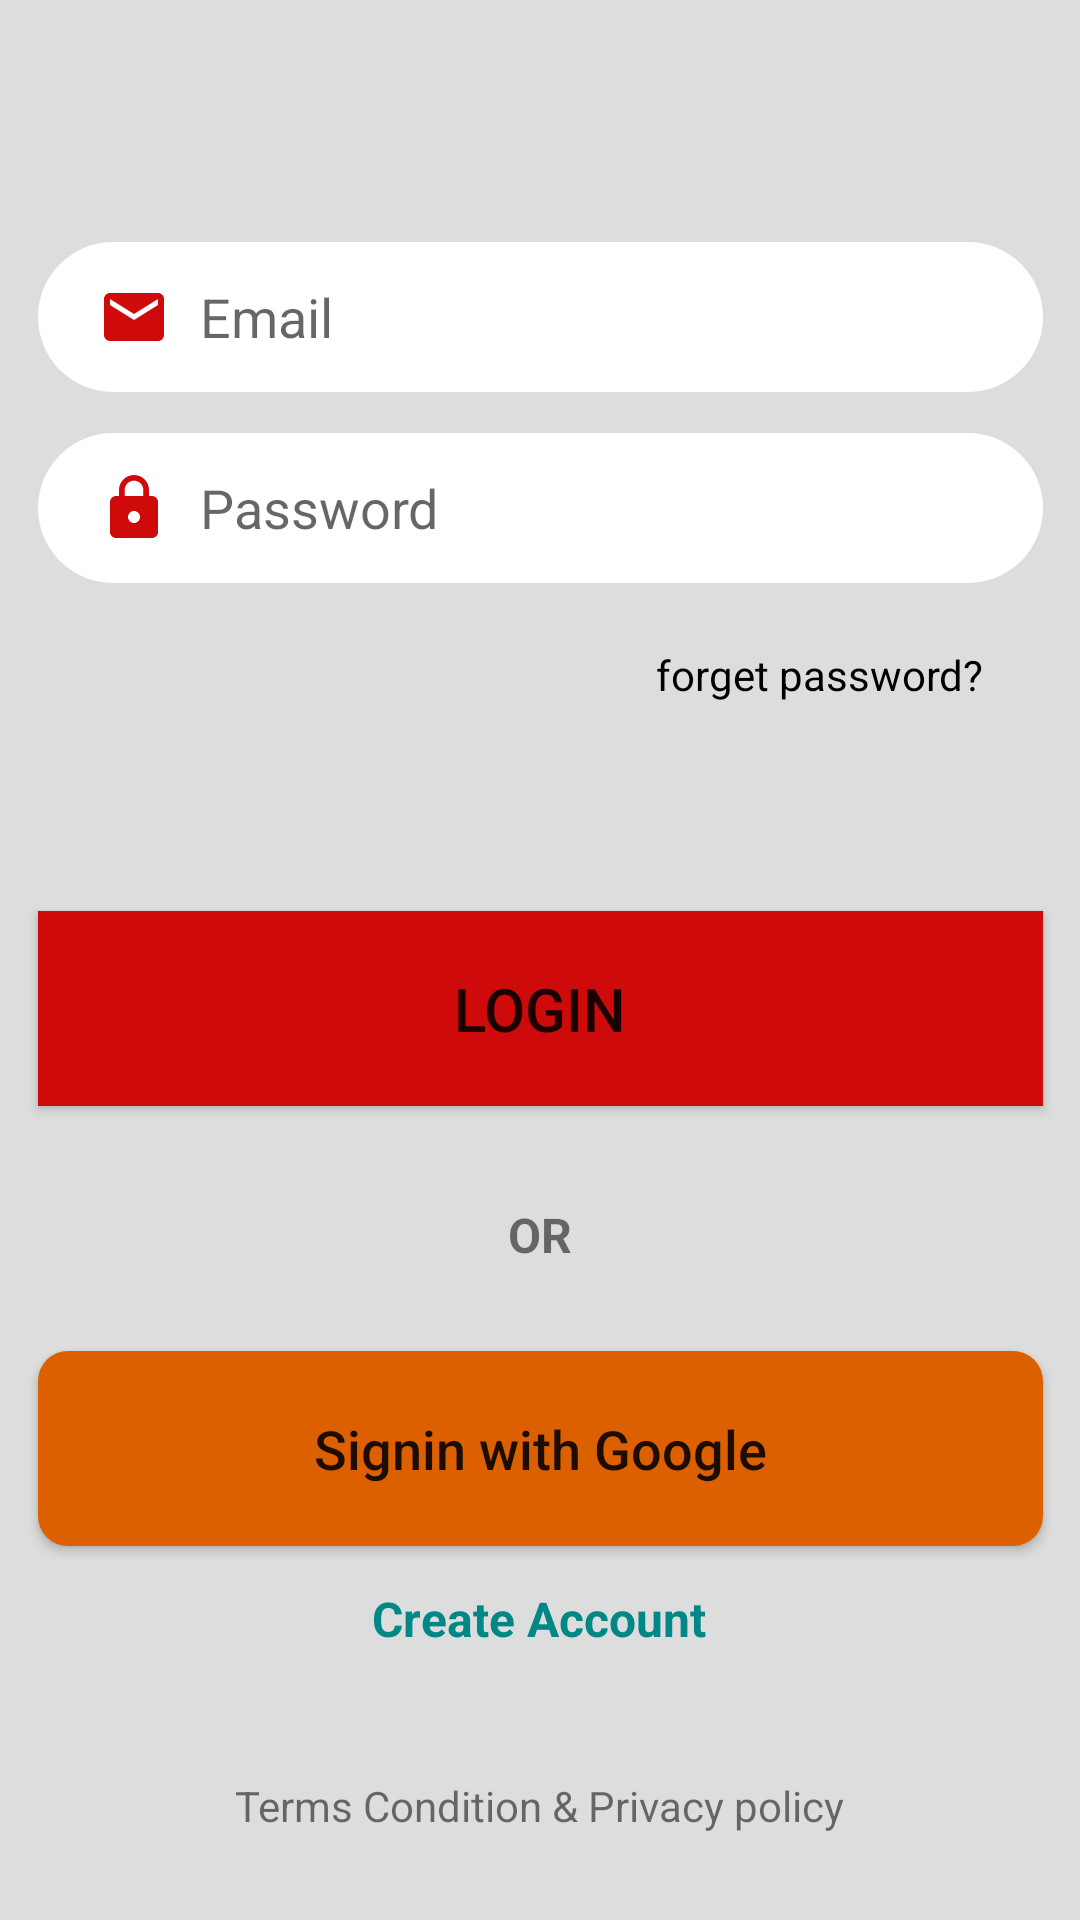

Android layout source for this screen:
<!-- AndroidManifest.xml: application theme AppTheme -->
<!-- res/layout/activity_login.xml -->
<?xml version="1.0" encoding="utf-8"?>
<androidx.constraintlayout.widget.ConstraintLayout xmlns:android="http://schemas.android.com/apk/res/android"
    xmlns:app="http://schemas.android.com/apk/res-auto"
    xmlns:tools="http://schemas.android.com/tools"
    style="@style/Widget.AppCompat.Spinner.Underlined"
    android:layout_width="match_parent"
    android:layout_height="match_parent"
    android:background="#DDDDDD"
    tools:context=".LoginActivity">

    <ImageView
        android:id="@+id/logo"
        android:layout_width="wrap_content"
        android:layout_height="wrap_content"
        app:layout_constraintBottom_toBottomOf="parent"
        app:layout_constraintEnd_toEndOf="parent"
        app:layout_constraintHorizontal_bias="0.497"
        app:layout_constraintStart_toStartOf="parent"
        app:layout_constraintTop_toTopOf="parent"
        app:layout_constraintVertical_bias="0.067"
        app:srcCompat="@drawable/blumelogo" />

    <Button
        android:id="@+id/loginBtn"
        android:layout_width="335dp"
        android:layout_height="65dp"
        android:layout_marginBottom="256dp"
        android:background="#CF0A0A"
        android:text="Login"
        android:textSize="20dp"
        app:backgroundTint="@null"
        app:layout_constraintBottom_toBottomOf="parent"
        app:layout_constraintEnd_toEndOf="parent"
        app:layout_constraintStart_toStartOf="parent"
        app:layout_constraintTop_toBottomOf="@+id/inputPassword"
        app:layout_constraintVertical_bias="0.877" />

    <EditText
        android:id="@+id/inputPassword"
        android:layout_width="335dp"
        android:layout_height="50dp"
        android:background="@drawable/input_bg"
        android:ems="10"
        android:inputType="textPassword"
        android:paddingLeft="20dp"
        android:paddingTop="10dp"
        android:paddingRight="10dp"
        android:paddingBottom="10dp"
        android:hint="Password"
        android:drawableLeft="@drawable/ic_baseline_lock_24"
        android:drawablePadding="10dp"
        app:layout_constraintBottom_toBottomOf="parent"
        app:layout_constraintEnd_toEndOf="parent"
        app:layout_constraintStart_toStartOf="parent"
        app:layout_constraintTop_toBottomOf="@+id/inputEmail"
        app:layout_constraintVertical_bias="0.03" />

    <EditText
        android:id="@+id/inputEmail"
        android:layout_width="335dp"
        android:layout_height="50dp"
        android:background="@drawable/input_bg"
        android:ems="10"
        android:inputType="textPersonName"
        android:paddingLeft="20dp"
        android:paddingTop="10dp"
        android:paddingRight="10dp"
        android:paddingBottom="10dp"
        android:hint="Email"
        android:drawableLeft="@drawable/ic_baseline_email_24"
        android:drawablePadding="10dp"
        app:layout_constraintBottom_toBottomOf="parent"
        app:layout_constraintEnd_toEndOf="parent"
        app:layout_constraintStart_toStartOf="parent"
        app:layout_constraintTop_toBottomOf="@+id/logo"
        app:layout_constraintVertical_bias="0.069" />

    <TextView
        android:id="@+id/forgetPass"
        android:layout_width="wrap_content"
        android:layout_height="wrap_content"
        android:text="forget password?"
        android:textColor="@color/black"
        app:layout_constraintBottom_toTopOf="@+id/loginBtn"
        app:layout_constraintEnd_toEndOf="parent"
        app:layout_constraintHorizontal_bias="0.872"
        app:layout_constraintStart_toStartOf="parent"
        app:layout_constraintTop_toBottomOf="@+id/inputPassword"
        app:layout_constraintVertical_bias="0.232" />

    <TextView
        android:id="@+id/orText"
        android:layout_width="wrap_content"
        android:layout_height="wrap_content"
        android:text="OR"
        android:textSize="16dp"
        android:textStyle="bold"
        app:layout_constraintBottom_toBottomOf="parent"
        app:layout_constraintEnd_toEndOf="parent"
        app:layout_constraintStart_toStartOf="parent"
        app:layout_constraintTop_toBottomOf="@+id/loginBtn"
        app:layout_constraintVertical_bias="0.128" />

    <Button
        android:id="@+id/googleSignin"
        android:layout_width="335dp"
        android:layout_height="65dp"
        android:background="@drawable/btn_bg"
        android:text="Signin with Google"
        android:textAllCaps="false"
        android:textSize="18dp"
        app:backgroundTint="@color/orange"
        app:icon="@drawable/ic_google_01"
        android:drawablePadding="10dp"
        app:layout_constraintBottom_toBottomOf="parent"
        app:layout_constraintEnd_toEndOf="parent"
        app:layout_constraintHorizontal_bias="0.513"
        app:layout_constraintStart_toStartOf="parent"
        app:layout_constraintTop_toBottomOf="@+id/orText"
        app:layout_constraintVertical_bias="0.183" />

    <TextView
        android:id="@+id/textView2"
        android:layout_width="wrap_content"
        android:layout_height="wrap_content"
        android:text="Create Account"
        android:textSize="16dp"
        android:textStyle="bold"
        android:textColor="@color/teal_700"
        app:layout_constraintBottom_toBottomOf="parent"
        app:layout_constraintEnd_toEndOf="parent"
        app:layout_constraintHorizontal_bias="0.498"
        app:layout_constraintStart_toStartOf="parent"
        app:layout_constraintTop_toBottomOf="@+id/googleSignin"
        app:layout_constraintVertical_bias="0.128" />

    <TextView
        android:id="@+id/textView3"
        android:layout_width="wrap_content"
        android:layout_height="wrap_content"
        android:text="Terms Condition &amp; Privacy policy"
        app:layout_constraintBottom_toBottomOf="parent"
        app:layout_constraintEnd_toEndOf="parent"
        app:layout_constraintHorizontal_bias="0.498"
        app:layout_constraintStart_toStartOf="parent"
        app:layout_constraintTop_toBottomOf="@+id/textView2"
        app:layout_constraintVertical_bias="0.593" />

</androidx.constraintlayout.widget.ConstraintLayout>
<!-- resources referenced by this layout -->
<resources>
  <color name="black">#FF000000</color>
  <color name="orange">#DC5F00</color>
  <color name="teal_700">#FF018786</color>
  <!-- drawable btn_bg (drawable) -->
  <?xml version="1.0" encoding="utf-8"?>
  <shape xmlns:android="http://schemas.android.com/apk/res/android">
  
      <solid android:color="@color/blume" android:width="2dp"></solid>
      <corners android:radius="10dp"></corners>
  </shape>
  <!-- drawable ic_baseline_email_24 (drawable) -->
  <vector android:height="24dp" android:tint="#CF0A0A"
      android:viewportHeight="24" android:viewportWidth="24"
      android:width="24dp" xmlns:android="http://schemas.android.com/apk/res/android">
      <path android:fillColor="@android:color/white" android:pathData="M20,4L4,4c-1.1,0 -1.99,0.9 -1.99,2L2,18c0,1.1 0.9,2 2,2h16c1.1,0 2,-0.9 2,-2L22,6c0,-1.1 -0.9,-2 -2,-2zM20,8l-8,5 -8,-5L4,6l8,5 8,-5v2z"/>
  </vector>
  <!-- drawable ic_baseline_lock_24 (drawable) -->
  <vector android:height="24dp" android:tint="#CF0A0A"
      android:viewportHeight="24" android:viewportWidth="24"
      android:width="24dp" xmlns:android="http://schemas.android.com/apk/res/android">
      <path android:fillColor="@android:color/white" android:pathData="M18,8h-1L17,6c0,-2.76 -2.24,-5 -5,-5S7,3.24 7,6v2L6,8c-1.1,0 -2,0.9 -2,2v10c0,1.1 0.9,2 2,2h12c1.1,0 2,-0.9 2,-2L20,10c0,-1.1 -0.9,-2 -2,-2zM12,17c-1.1,0 -2,-0.9 -2,-2s0.9,-2 2,-2 2,0.9 2,2 -0.9,2 -2,2zM15.1,8L8.9,8L8.9,6c0,-1.71 1.39,-3.1 3.1,-3.1 1.71,0 3.1,1.39 3.1,3.1v2z"/>
  </vector>
  <!-- drawable ic_google_01 (drawable) -->
  <vector android:height="30dp" android:viewportHeight="512"
      android:viewportWidth="512" android:width="30dp" xmlns:android="http://schemas.android.com/apk/res/android">
      <path android:fillColor="#333333" android:pathData="M256,0C114.5,0 0,114.5 0,256s114.5,256 256,256s256,-114.5 256,-256S397.5,0 256,0zM403.1,310.9c-7.4,25.1 -20.5,48.4 -40,66.1c-18.6,16.8 -41,27.9 -65.2,33.5c-27,6.5 -54.9,6.5 -81,-0.9c-20.5,-5.6 -41,-15.8 -57.7,-28.9c-17.7,-14 -32.6,-32.6 -42.8,-53.1c-15.8,-31.7 -20.5,-68 -14,-102.4c2.8,-14 7.4,-27 14,-40c18.6,-36.3 51.2,-65.2 90.3,-79.1c34.4,-12.1 72.6,-11.2 107.1,0.9c18.6,6.5 36.3,17.7 51.2,31.7c-4.7,5.6 -10.2,10.2 -15.8,15.8c-9.3,9.3 -19.5,19.5 -28.9,28.9c-9.3,-9.3 -21.4,-15.8 -34.4,-20.5c-14.9,-4.7 -31.7,-5.6 -46.5,-1.9c-17.7,3.7 -34.4,13 -47.5,26.1c-10.2,10.2 -18.6,23.3 -23.3,37.2c-6.5,19.5 -6.5,41.9 0,61.4s19.5,37.2 36.3,48.4c10.2,7.4 22.3,13 35.4,14.9c12.1,2.8 25.1,1.9 38.2,0c12.1,-1.9 24.2,-6.5 35.4,-14c16.8,-11.2 28.9,-28.9 31.7,-49.3c-28.9,0 -57.7,0 -86.6,0c0,-20.5 0,-41 0,-61.4c49.3,0 99.6,0 148.9,0C412.4,254.1 410.5,283 403.1,310.9z"/>
  </vector>
  <!-- drawable input_bg (drawable) -->
  <?xml version="1.0" encoding="utf-8"?>
  <shape xmlns:android="http://schemas.android.com/apk/res/android">
      <solid android:color="@color/white" android:width="2dp"></solid>
      <corners android:radius="60dp"></corners>
  </shape>
  <style name="AppTheme" parent="Theme.AppCompat.Light.NoActionBar">
  
          `<item name="windowActionBar">false</item>
          <item name="windowNoTitle">true</item>
      </style>
  <color name="blume">#CF0A0A</color>
  <color name="white">#FFFFFFFF</color>
</resources>
